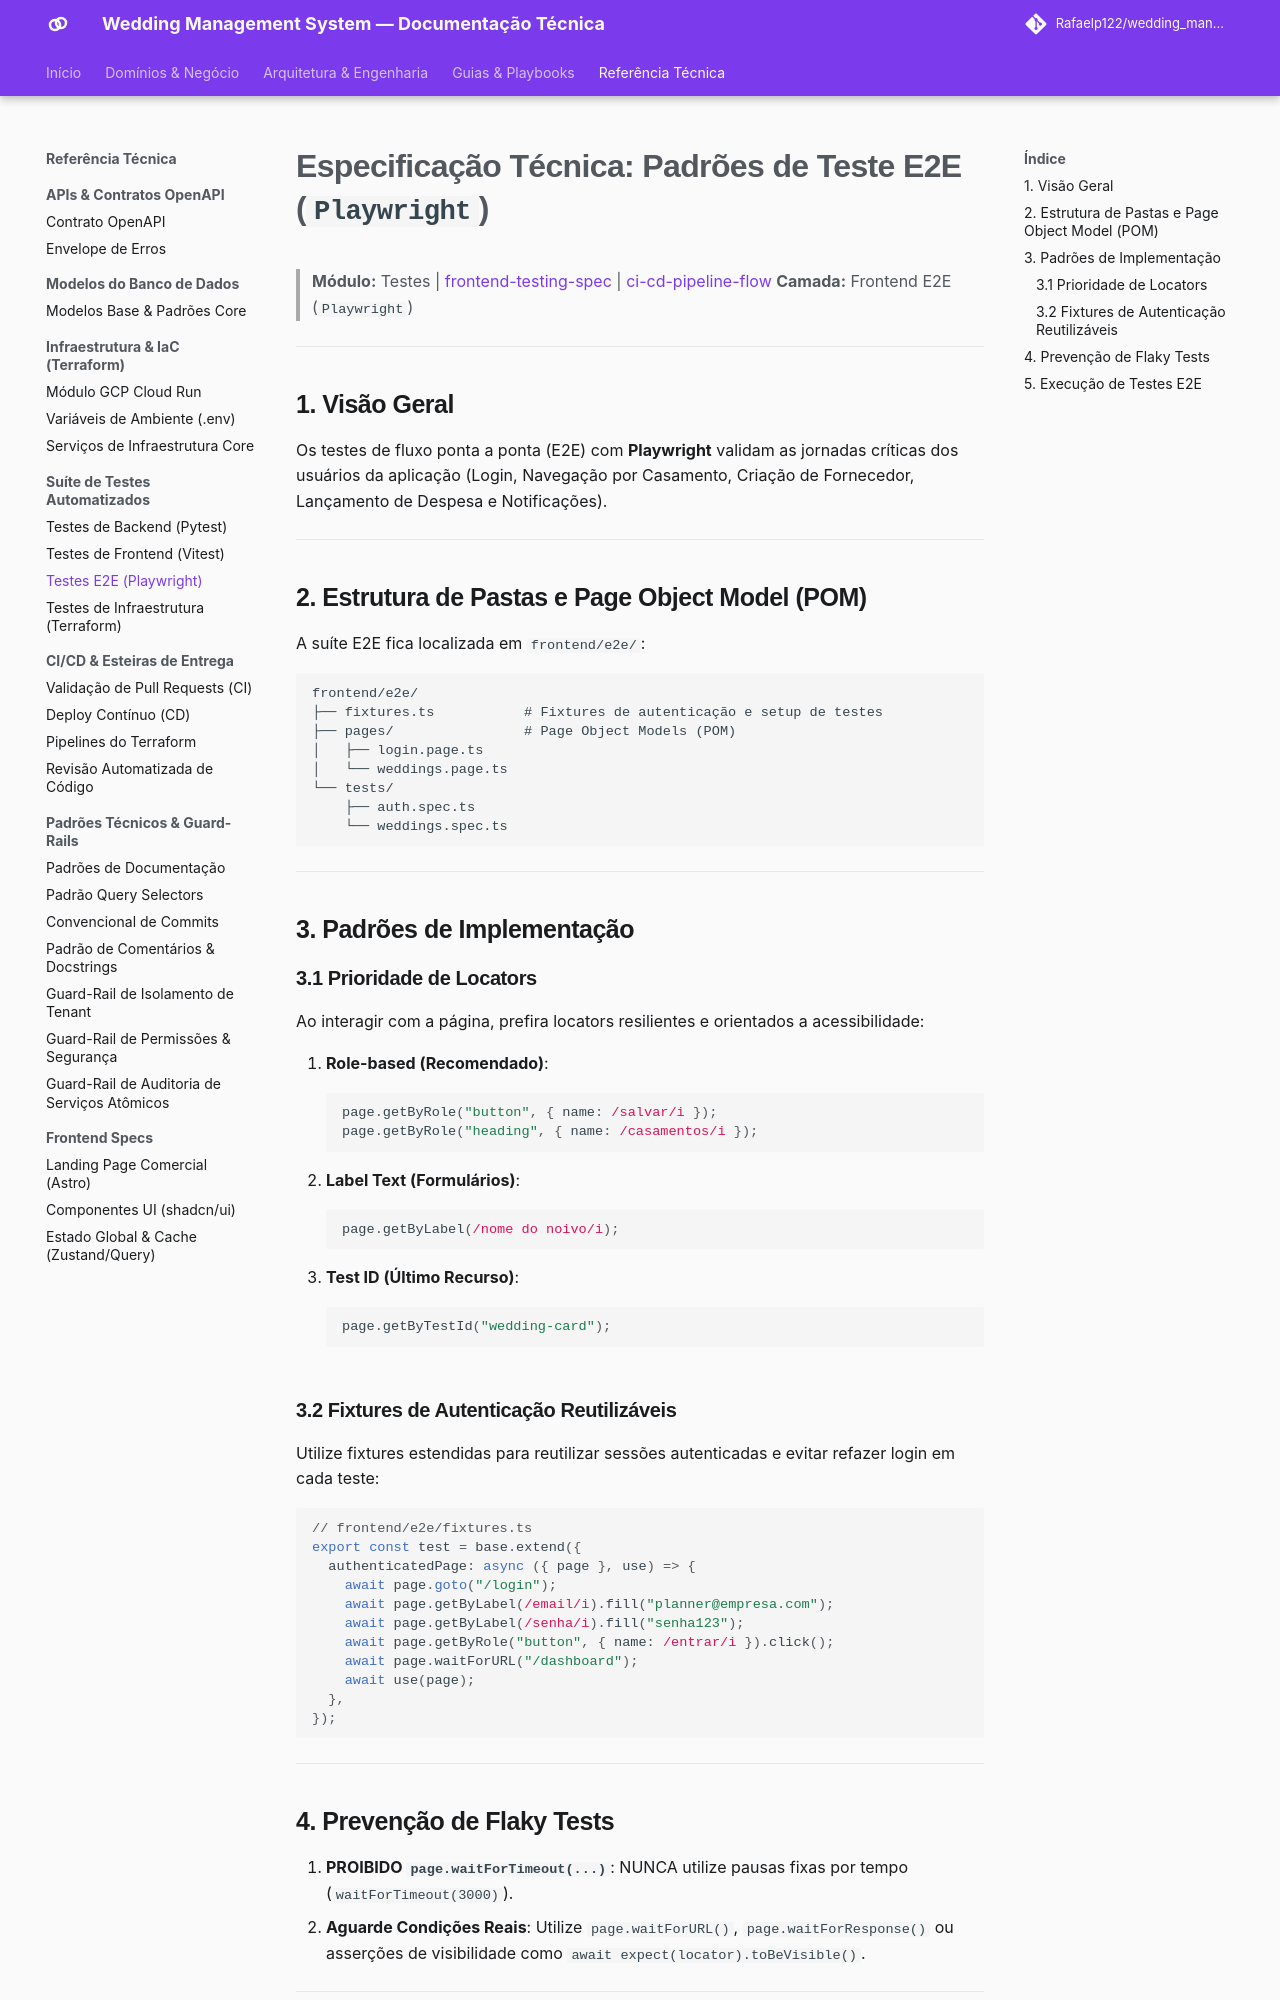

repository: Rafaelp122/wedding_management · page: reference/testing/e2e-testing-spec/index.html · generator: mkdocs

# Especificação Técnica: Padrões de Teste E2E (`Playwright`)

> **Módulo:** Testes | [frontend-testing-spec](frontend-testing-spec.md) | [ci-cd-pipeline-flow](../../architecture/concepts/ci-cd-pipeline-flow.md)
> **Camada:** Frontend E2E (`Playwright`)

---

## 1. Visão Geral

Os testes de fluxo ponta a ponta (E2E) com **Playwright** validam as jornadas críticas dos usuários da aplicação (Login, Navegação por Casamento, Criação de Fornecedor, Lançamento de Despesa e Notificações).

---

## 2. Estrutura de Pastas e Page Object Model (POM)

A suíte E2E fica localizada em `frontend/e2e/`:

```text
frontend/e2e/
├── fixtures.ts           # Fixtures de autenticação e setup de testes
├── pages/                # Page Object Models (POM)
│   ├── login.page.ts
│   └── weddings.page.ts
└── tests/
    ├── auth.spec.ts
    └── weddings.spec.ts
```

---

## 3. Padrões de Implementação

### 3.1 Prioridade de Locators
Ao interagir com a página, prefira locators resilientes e orientados a acessibilidade:

1. **Role-based (Recomendado)**:
   ```ts
   page.getByRole("button", { name: /salvar/i });
   page.getByRole("heading", { name: /casamentos/i });
   ```
2. **Label Text (Formulários)**:
   ```ts
   page.getByLabel(/nome do noivo/i);
   ```
3. **Test ID (Último Recurso)**:
   ```ts
   page.getByTestId("wedding-card");
   ```

### 3.2 Fixtures de Autenticação Reutilizáveis
Utilize fixtures estendidas para reutilizar sessões autenticadas e evitar refazer login em cada teste:

```ts
// frontend/e2e/fixtures.ts
export const test = base.extend({
  authenticatedPage: async ({ page }, use) => {
    await page.goto("/login");
    await page.getByLabel(/email/i).fill("planner@empresa.com");
    await page.getByLabel(/senha/i).fill("senha123");
    await page.getByRole("button", { name: /entrar/i }).click();
    await page.waitForURL("/dashboard");
    await use(page);
  },
});
```

---
